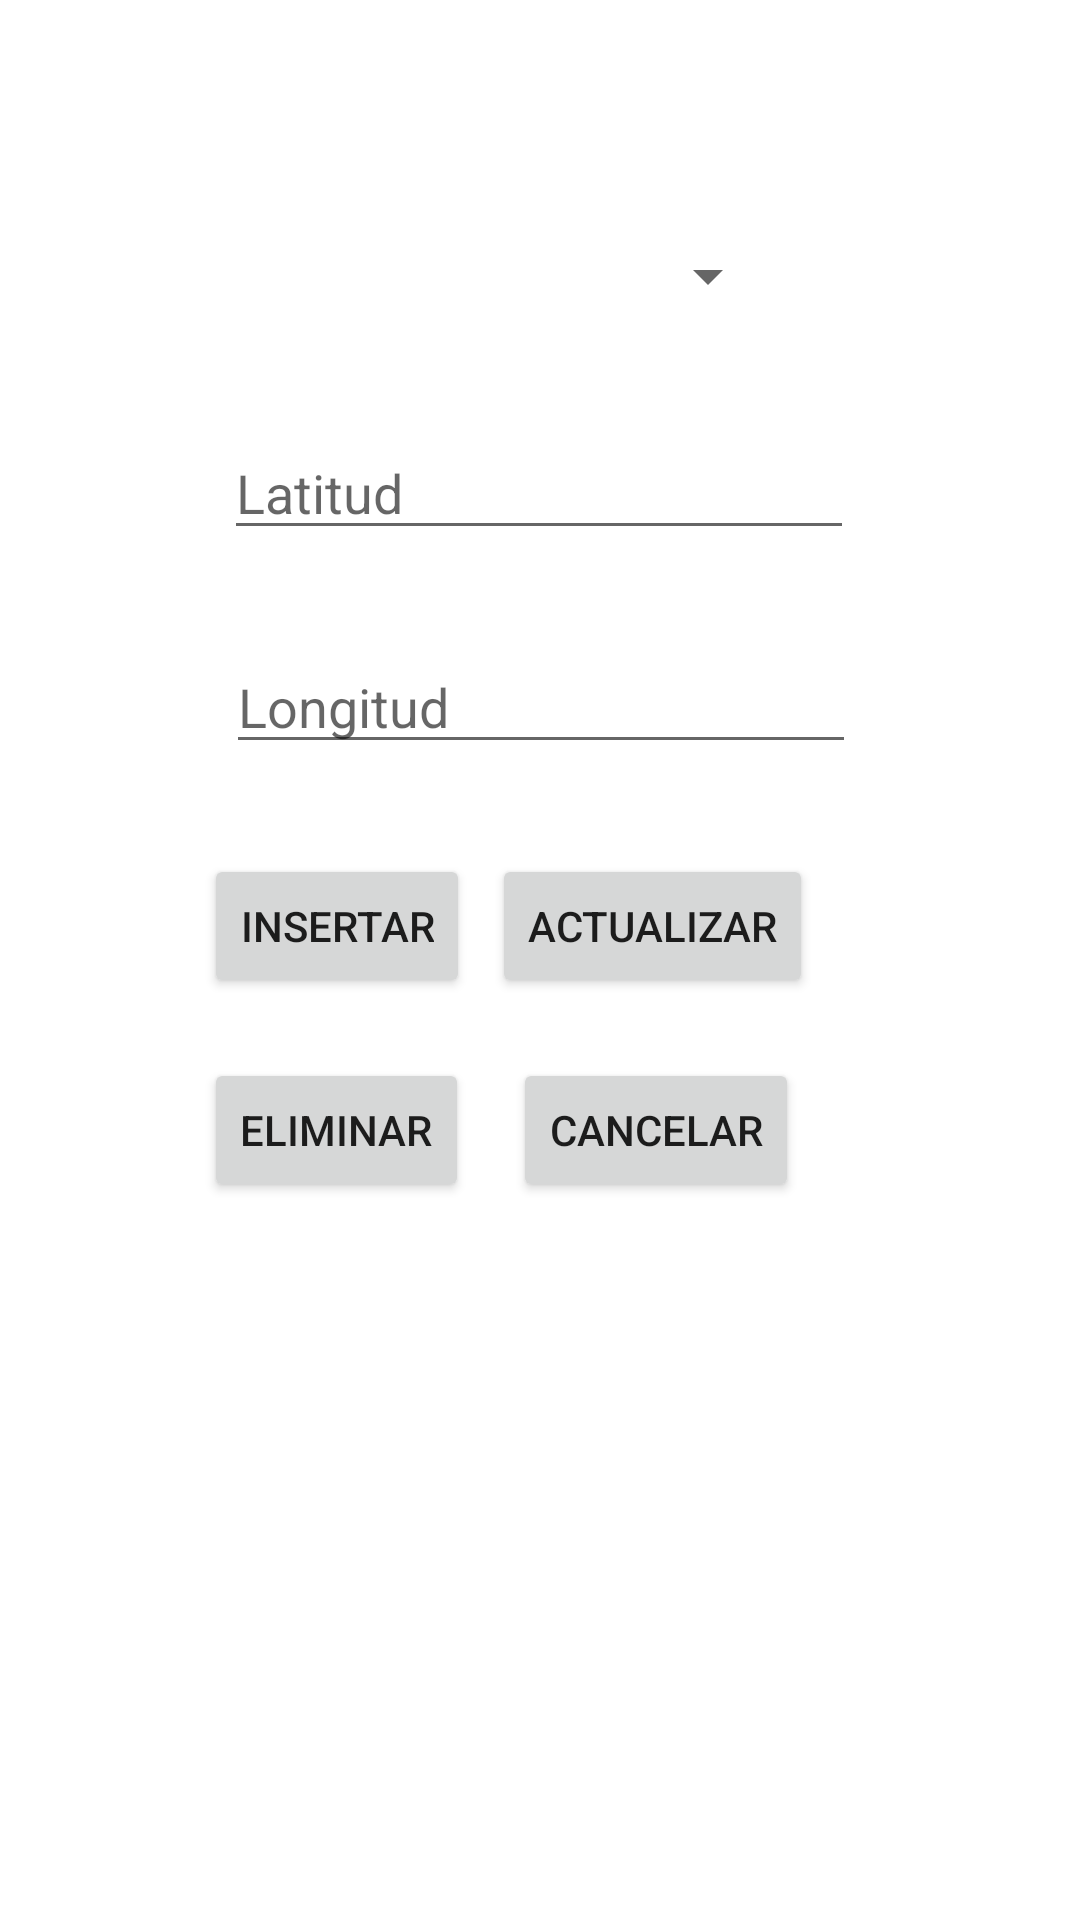

Produce the Android XML layout that renders to this screen, including the resource entries it uses.
<!-- AndroidManifest.xml: application theme Theme.IDNPLAB07 -->
<!-- res/layout/activity_rutas.xml -->
<?xml version="1.0" encoding="utf-8"?>
<androidx.constraintlayout.widget.ConstraintLayout xmlns:android="http://schemas.android.com/apk/res/android"
    xmlns:app="http://schemas.android.com/apk/res-auto"
    xmlns:tools="http://schemas.android.com/tools"
    android:layout_width="match_parent"
    android:layout_height="match_parent"
    tools:context=".RutasActivity">


    <Spinner
        android:id="@+id/spId2"
        android:layout_width="0dp"
        android:layout_height="40dp"
        android:layout_marginStart="100dp"
        android:layout_marginTop="72dp"
        android:layout_marginEnd="100dp"
        app:layout_constraintEnd_toEndOf="parent"
        app:layout_constraintHorizontal_bias="1.0"
        app:layout_constraintStart_toStartOf="parent"
        app:layout_constraintTop_toTopOf="parent" />

    <EditText
        android:id="@+id/inputLatitud"
        android:layout_width="wrap_content"
        android:layout_height="wrap_content"
        android:layout_marginTop="30dp"
        android:ems="10"
        android:hint="Latitud"
        android:inputType="textEmailAddress"
        app:layout_constraintEnd_toEndOf="parent"
        app:layout_constraintHorizontal_bias="0.497"
        app:layout_constraintStart_toStartOf="parent"
        app:layout_constraintTop_toBottomOf="@+id/spId2" />
    <EditText
        android:id="@+id/inputLongitud"
        android:layout_width="wrap_content"
        android:layout_height="wrap_content"
        android:layout_marginTop="30dp"
        android:ems="10"
        android:hint="Longitud"
        android:inputType="textPersonName"
        app:layout_constraintEnd_toEndOf="parent"
        app:layout_constraintHorizontal_bias="0.502"
        app:layout_constraintStart_toStartOf="parent"
        app:layout_constraintTop_toBottomOf="@+id/inputLatitud" />
    <Button
        android:id="@+id/btnInsertarRuta"
        android:layout_width="wrap_content"
        android:layout_height="wrap_content"
        android:layout_marginStart="68dp"
        android:layout_marginTop="30dp"
        android:onClick="insertar"
        android:text="INSERTAR"
        app:layout_constraintStart_toStartOf="parent"
        app:layout_constraintTop_toBottomOf="@+id/inputLongitud" />

    <Button
        android:id="@+id/btnActualizarRuta"
        android:layout_width="wrap_content"
        android:layout_height="wrap_content"
        android:layout_marginTop="30dp"
        android:layout_marginEnd="52dp"
        android:onClick="actualizar"
        android:text="ACTUALIZAR"
        app:layout_constraintEnd_toEndOf="parent"
        app:layout_constraintHorizontal_bias="0.166"
        app:layout_constraintStart_toEndOf="@+id/btnInsertarRuta"
        app:layout_constraintTop_toBottomOf="@+id/inputLongitud" />


    <Button
        android:id="@+id/btnEliminarRuta"
        android:layout_width="wrap_content"
        android:layout_height="wrap_content"
        android:layout_marginStart="68dp"
        android:layout_marginTop="20dp"
        android:onClick="eliminar"
        android:text="ELIMINAR"
        app:layout_constraintStart_toStartOf="parent"
        app:layout_constraintTop_toBottomOf="@+id/btnInsertarRuta" />

    <Button
        android:id="@+id/btnCancelarRuta"
        android:layout_width="wrap_content"
        android:layout_height="wrap_content"
        android:layout_marginTop="20dp"
        android:layout_marginEnd="60dp"
        android:onClick="cancelar"
        android:text="CANCELAR"
        app:layout_constraintEnd_toEndOf="parent"
        app:layout_constraintHorizontal_bias="0.301"
        app:layout_constraintStart_toEndOf="@+id/btnEliminarRuta"
        app:layout_constraintTop_toBottomOf="@+id/btnActualizarRuta" />
</androidx.constraintlayout.widget.ConstraintLayout>
<!-- resources referenced by this layout -->
<resources>
  <style name="Theme.IDNPLAB07" parent="Theme.MaterialComponents.DayNight.DarkActionBar">
          
          <item name="colorPrimary">@color/purple_500</item>
          <item name="colorPrimaryVariant">@color/purple_700</item>
          <item name="colorOnPrimary">@color/white</item>
          
          <item name="colorSecondary">@color/teal_200</item>
          <item name="colorSecondaryVariant">@color/teal_700</item>
          <item name="colorOnSecondary">@color/black</item>
          
          <item name="android:statusBarColor" tools:targetApi="l">?attr/colorPrimaryVariant</item>
          
      </style>
  <!-- not gathered from this repository: default colours our renderer supplied (Android Studio template values) -->
  <color name="purple_500">#FF6200EE</color>
  <color name="purple_700">#FF3700B3</color>
  <color name="teal_200">#FF03DAC5</color>
  <color name="teal_700">#FF018786</color>
  <color name="black">#FF000000</color>
  <color name="white">#FFFFFFFF</color>
</resources>
